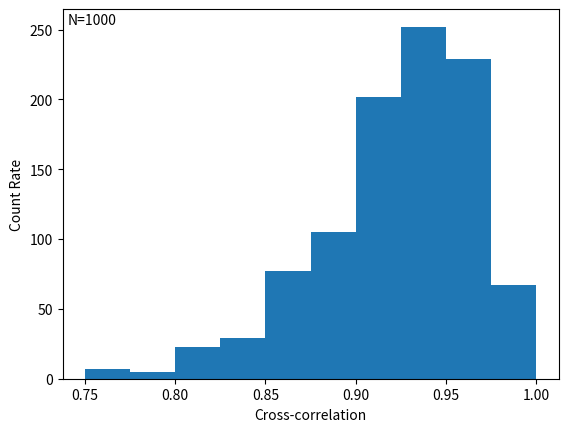

Write Python code to recreate this figure.
# Test code to see how the range 
import numpy as np
import matplotlib.pyplot as plt

N = 1000
y = np.array([250.001, 270.001, 270.001, 320.002, 370.002, 330.002, 329.969,
       310.002, 270.001])
cc = np.zeros(N)

for i in range(N):
    y_noise = np.random.poisson(y)
    cc_unnormalized = np.correlate(y-y.mean(), y_noise-y_noise.mean(), mode='valid')
    cc[i] = cc_unnormalized/np.sqrt(len(y)*len(y)*np.var(y_noise)*np.var(y))

fig, ax = plt.subplots()
ax.hist(cc, range=[.75, 1])
ax.text(0.01, 0.99, 'N={}'.format(N), transform=ax.transAxes, va='top')
ax.set_ylabel('Count Rate'); ax.set_xlabel('Cross-correlation')
plt.show()